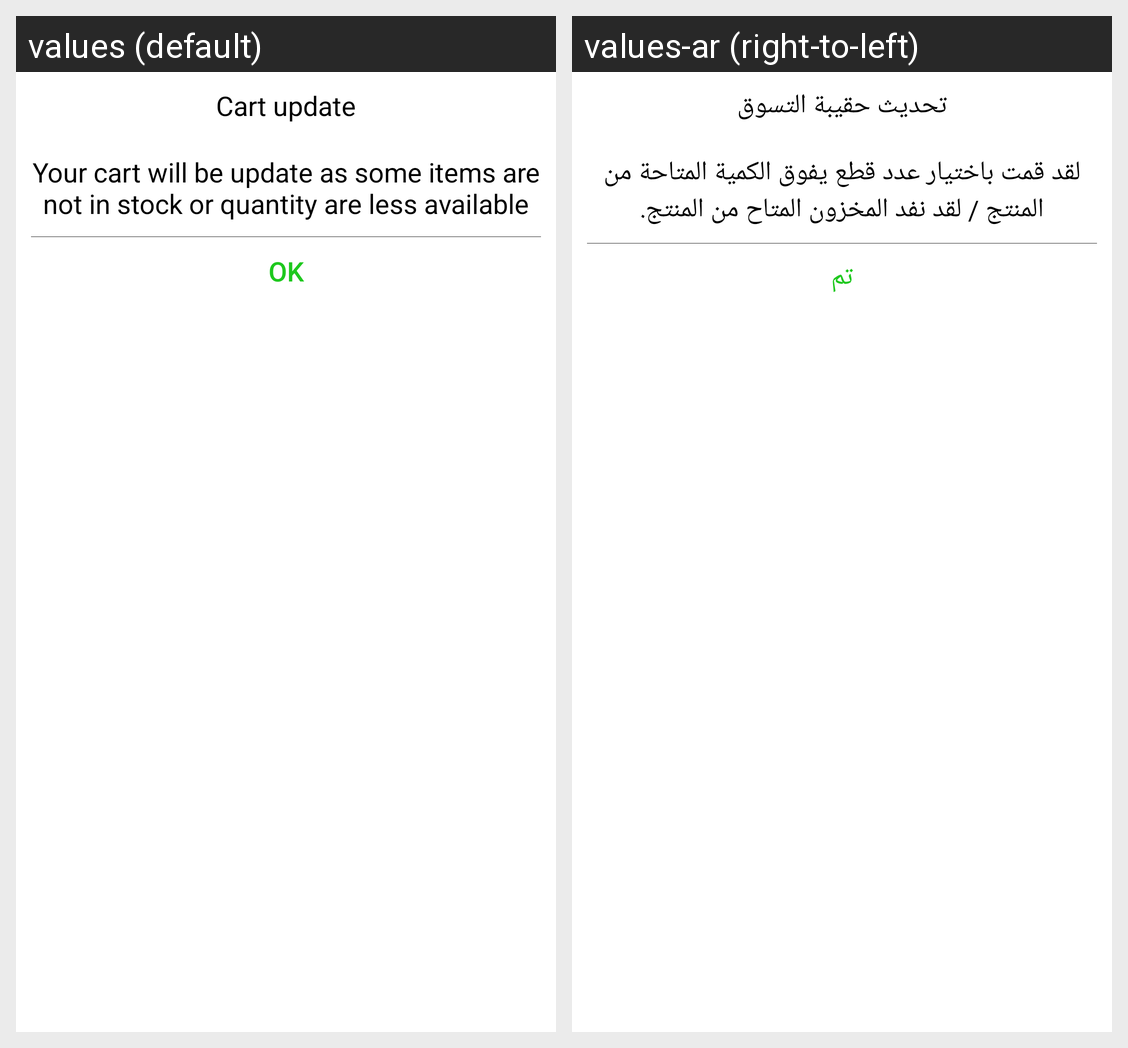

Translations of the strings shown on this Android screen, per locale in the grid:
Android screen res/layout/dialog_extra_items.xml rendered under 2 locales, left to right: values (default), values-ar (right-to-left). Device: Nexus 5 (rendered at 1080×1920; each locale shown at half size, 540×960, under a caption strip naming it); theme AppTheme.NoActionBar.
Strings drawn on this screen, with the default value and each locale's value (text and hints the layout hard-codes, and strings that could not be matched under every locale, appear in the picture but are not listed):

cart_update
  values: Cart update
  values-ar: تحديث حقيبة التسوق

remove_text
  values: Your cart will be update as some items are not in stock or quantity are less available
  values-ar: لقد قمت باختيار عدد قطع يفوق الكمية المتاحة من المنتج / لقد نفد المخزون المتاح من المنتج.

pf_ok
  values: Ok
  values-ar: تم
